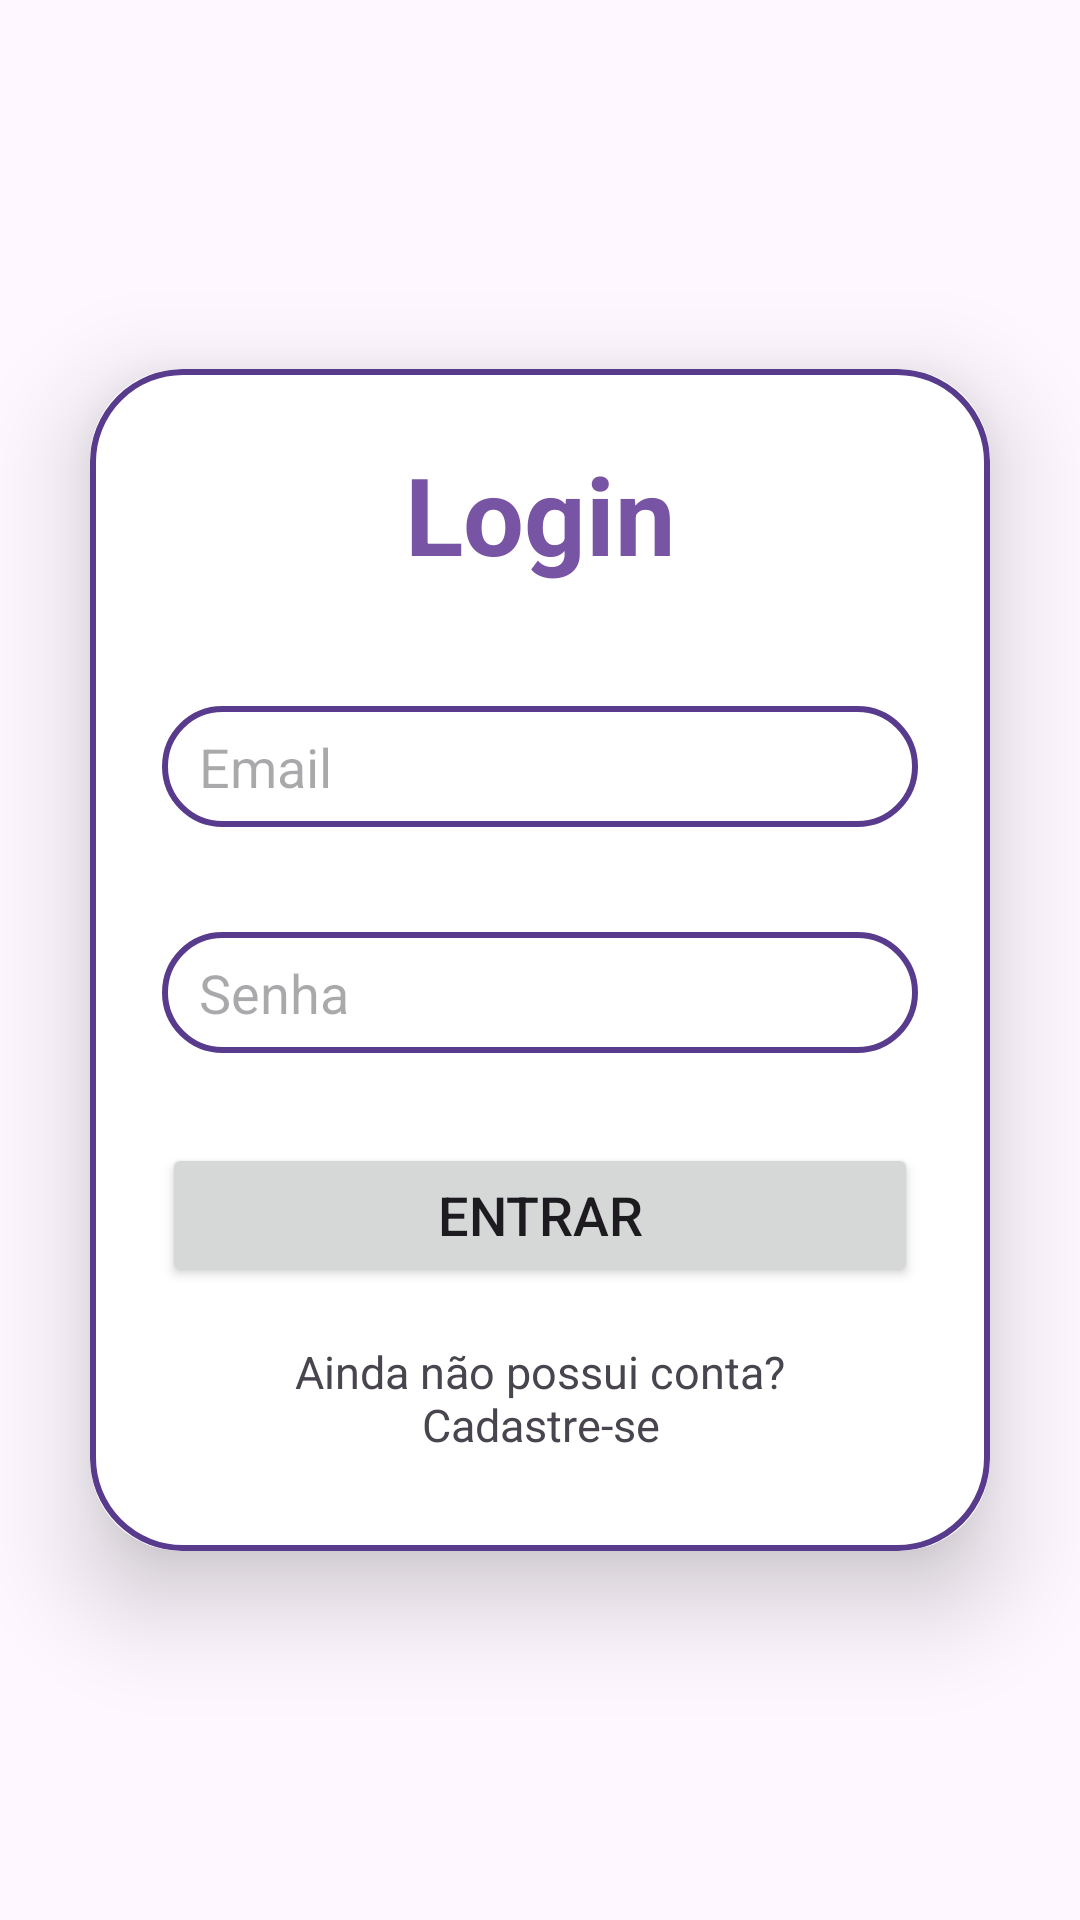

Here is an Android app screen rendered from its layout file. Give the layout XML and the strings, colors and styles it references.
<!-- AndroidManifest.xml: application theme Theme.ProjetoFinalLibras -->
<!-- res/layout/activity_login.xml -->
<?xml version="1.0" encoding="utf-8"?>
<LinearLayout
    xmlns:android="http://schemas.android.com/apk/res/android"
    xmlns:app="http://schemas.android.com/apk/res-auto"
    xmlns:tools="http://schemas.android.com/tools"
    android:id="@+id/main"
    android:layout_width="match_parent"
    android:layout_height="match_parent"
    android:orientation="vertical"
    android:gravity="center"
    android:background="@drawable/background_libras"
    tools:context=".Login">

    <androidx.cardview.widget.CardView
        android:layout_width="match_parent"
        android:layout_height="wrap_content"
        android:layout_margin="30dp"
        app:cardCornerRadius="30dp"
        app:cardElevation="20dp">

        <LinearLayout
            android:layout_width="match_parent"
            android:layout_height="wrap_content"
            android:orientation="vertical"
            android:layout_gravity="center_horizontal"
            android:padding="24dp"
            android:background="@drawable/custom_edittext">

            <TextView
                android:layout_width="match_parent"
                android:layout_height="wrap_content"
                android:text="Login"
                android:textSize="36sp"
                android:textColor="#7754a4"
                android:textAlignment="center"
                android:textStyle="bold" />

            <EditText
                android:layout_width="match_parent"
                android:layout_height="wrap_content"
                android:id="@+id/login_email"
                android:background="@drawable/custom_edittext"
                android:layout_marginTop="40dp"
                android:padding="8dp"
                android:hint=" Email"
                android:inputType="textEmailAddress"
                android:textColor="@color/black"/>

            <EditText
                android:id="@+id/login_senha"
                android:layout_width="match_parent"
                android:layout_height="wrap_content"
                android:layout_marginTop="35dp"
                android:background="@drawable/custom_edittext"
                android:hint=" Senha"
                android:inputType="textPassword"
                android:padding="8dp"
                android:textColor="@color/black" />

            <Button
                android:layout_width="match_parent"
                android:layout_height="wrap_content"
                android:text="Entrar"
                android:id="@+id/login_button"
                android:textSize="18sp"
                android:layout_marginTop="30dp"
                app:cornerRadius="20dp"/>

            <TextView
                android:layout_width="match_parent"
                android:layout_height="wrap_content"
                android:id="@+id/redireciona_cadastro"
                android:text="Ainda não possui conta? Cadastre-se"
                android:textAlignment="center"
                android:padding="8dp"
                android:layout_marginTop="10dp"
                android:textSize="15sp"/>

        </LinearLayout>

    </androidx.cardview.widget.CardView>

</LinearLayout>
<!-- resources referenced by this layout -->
<resources>
  <!-- drawable custom_edittext (drawable) -->
  <?xml version="1.0" encoding="utf-8"?>
  <shape xmlns:android="http://schemas.android.com/apk/res/android"
      android:shape="rectangle">
  
      <stroke
          android:width="2dp"
          android:color="#583B8C"/>
  
      <corners
          android:radius="30dp"/>
  
  </shape>
  <style name="Theme.ProjetoFinalLibras" parent="Base.Theme.ProjetoFinalLibras" />
  <style name="Base.Theme.ProjetoFinalLibras" parent="Theme.Material3.DayNight.NoActionBar">
          
          
      </style>
  <!-- not gathered from this repository: default colours our renderer supplied (Android Studio template values) -->
  <color name="black">#FF000000</color>
</resources>
